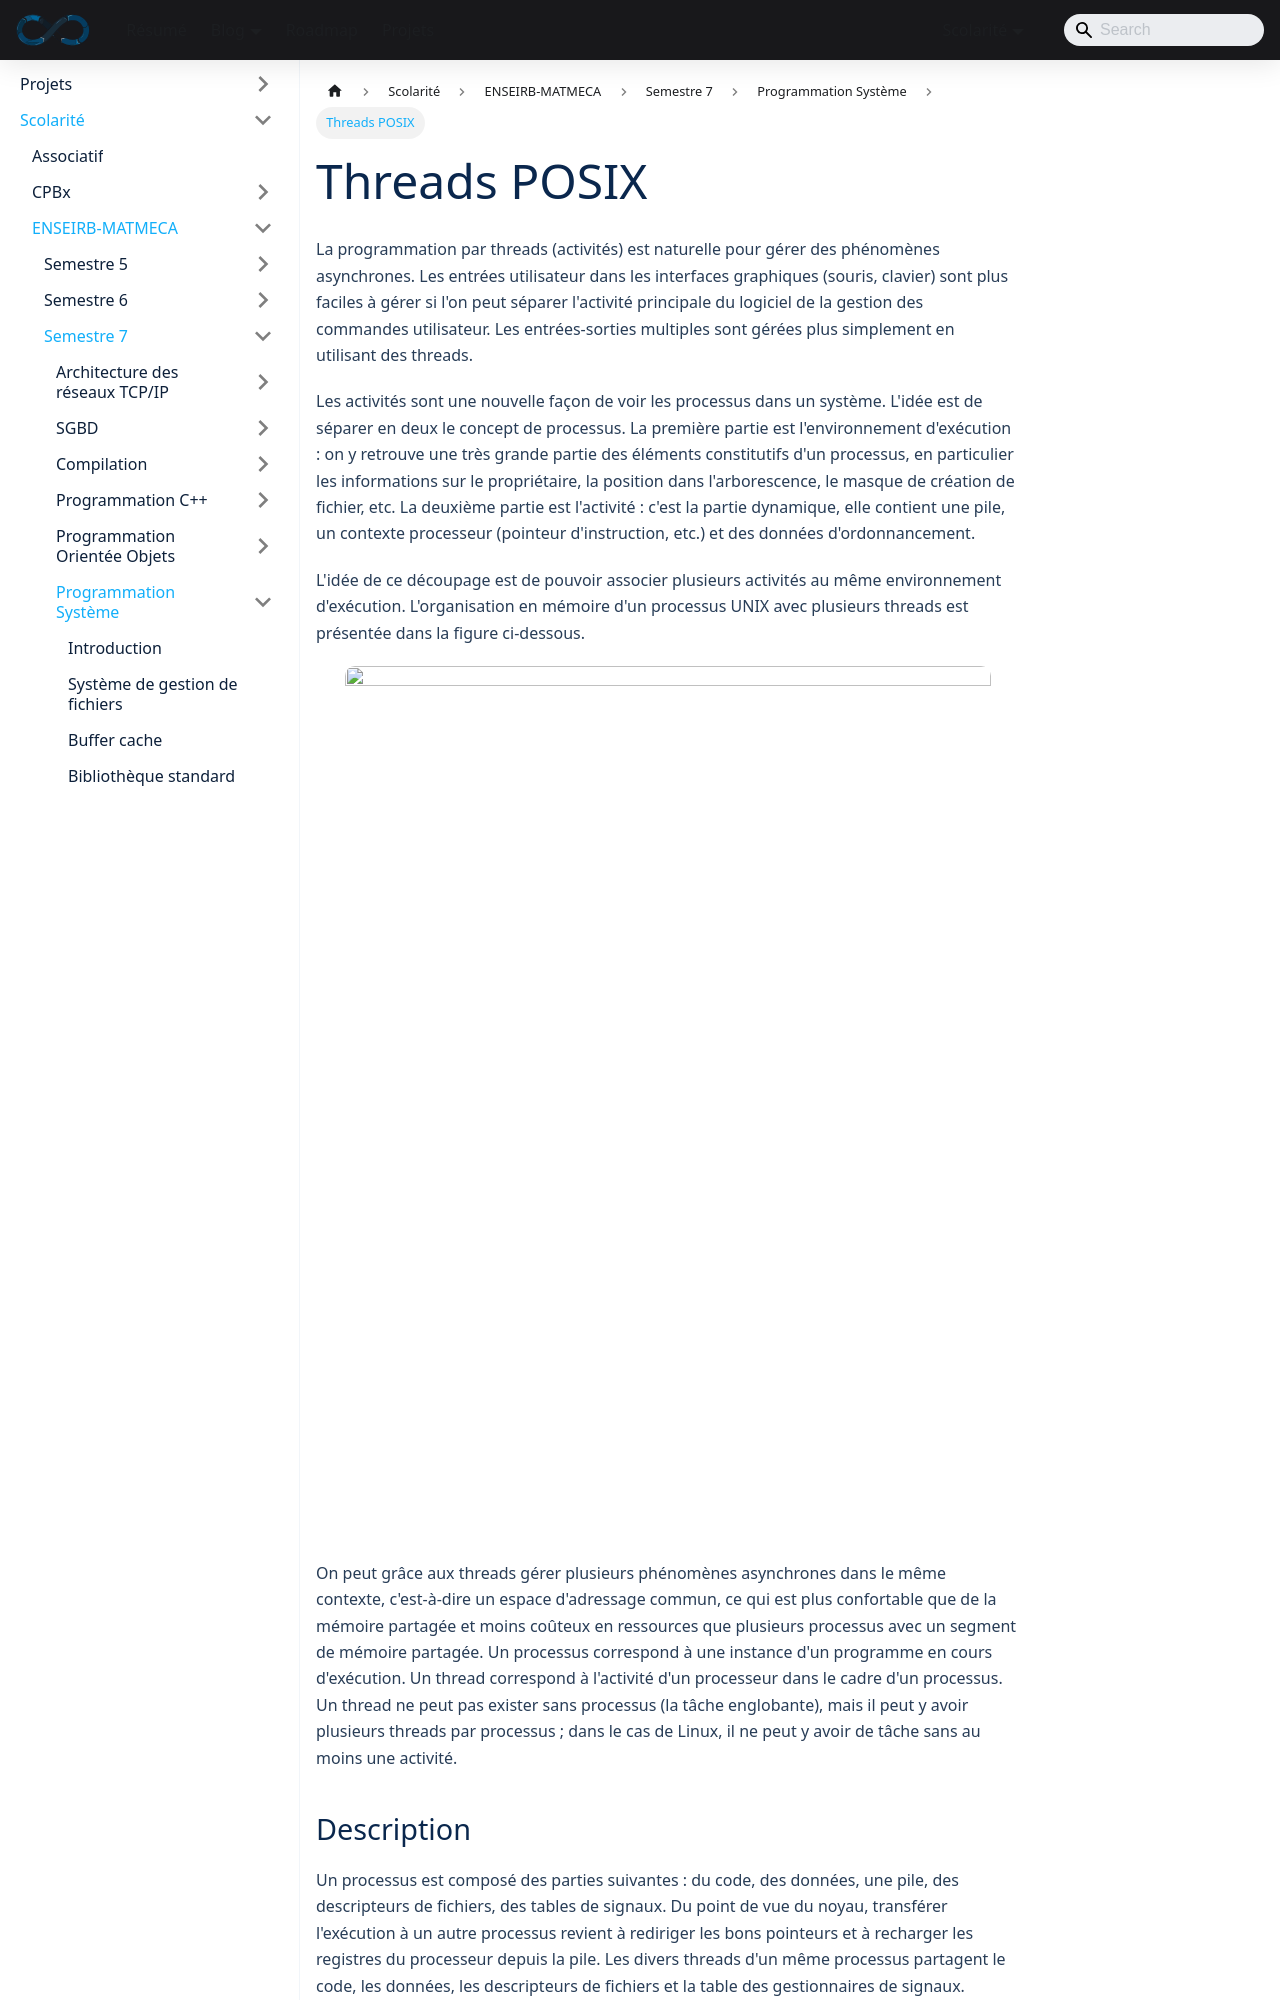

repository: sedelpeuch/sedelpeuch.github.io · page: docs/scolarite/enseirb/s7/prog_sys/14/index.html · generator: docusaurus

---
title: "Threads POSIX"
description: "Threads POSIX (pthreads) : création, terminaison, join et detach, mutex, variables de condition, ordonnancement, données spécifiques et interactions avec fork, exec et les signaux."
sidebar_position: 14
---

La programmation par threads (activités) est naturelle pour gérer des phénomènes
asynchrones. Les entrées utilisateur dans les interfaces graphiques (souris,
clavier) sont plus faciles à gérer si l'on peut séparer l'activité principale du
logiciel de la gestion des commandes utilisateur. Les entrées-sorties multiples
sont gérées plus simplement en utilisant des threads.

Les activités sont une nouvelle façon de voir les processus dans un système.
L'idée est de séparer en deux le concept de processus. La première partie est
l'environnement d'exécution : on y retrouve une très grande partie des éléments
constitutifs d'un processus, en particulier les informations sur le propriétaire,
la position dans l'arborescence, le masque de création de fichier, etc. La
deuxième partie est l'activité : c'est la partie dynamique, elle contient une
pile, un contexte processeur (pointeur d'instruction, etc.) et des données
d'ordonnancement.

L'idée de ce découpage est de pouvoir associer plusieurs activités au même
environnement d'exécution. L'organisation en mémoire d'un processus UNIX avec
plusieurs threads est présentée dans la figure ci-dessous.

<center>
![](./img/SYS7.png)
</center>

On peut grâce aux threads gérer plusieurs phénomènes asynchrones dans le même
contexte, c'est-à-dire un espace d'adressage commun, ce qui est plus confortable
que de la mémoire partagée et moins coûteux en ressources que plusieurs processus
avec un segment de mémoire partagée. Un processus correspond à une instance d'un
programme en cours d'exécution. Un thread correspond à l'activité d'un
processeur dans le cadre d'un processus. Un thread ne peut pas exister sans
processus (la tâche englobante), mais il peut y avoir plusieurs threads par
processus ; dans le cas de Linux, il ne peut y avoir de tâche sans au moins une
activité.

## Description

Un processus est composé des parties suivantes : du code, des données, une pile,
des descripteurs de fichiers, des tables de signaux. Du point de vue du noyau,
transférer l'exécution à un autre processus revient à rediriger les bons
pointeurs et à recharger les registres du processeur depuis la pile. Les divers
threads d'un même processus partagent le code, les données, les descripteurs de
fichiers et la table des gestionnaires de signaux. Chaque thread possède en
propre au minimum sa pile, ses registres, son masque de signaux et sa variable
`errno`.
